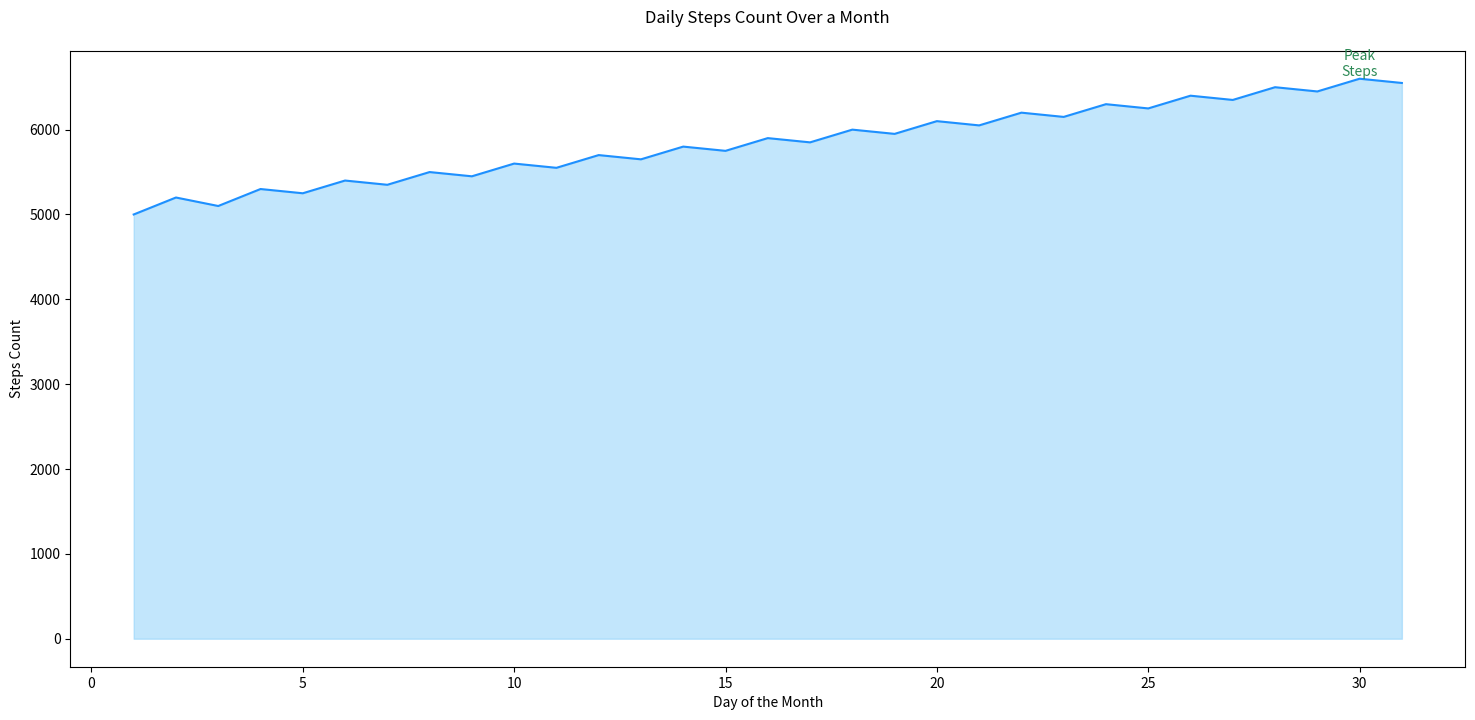

Write Python code to recreate this figure.

import seaborn as sns
import pandas as pd
import matplotlib.pyplot as plt

data = {
    'Day': [1, 2, 3, 4, 5, 6, 7, 8, 9, 10, 11, 12, 13, 14, 15, 16, 17, 18, 19, 20, 21, 22, 23, 24, 25, 26, 27, 28, 29, 30, 31],
    'Steps_Count': [5000, 5200, 5100, 5300, 5250, 5400, 5350, 5500, 5450, 5600, 5550, 5700, 5650, 5800, 5750, 5900, 5850, 6000, 5950, 6100, 6050, 6200, 6150, 6300, 6250, 6400, 6350, 6500, 6450, 6600, 6550]
}

df = pd.DataFrame(data)

plt.figure(figsize=(18, 8))
area_chart = sns.lineplot(data=df, x='Day', y='Steps_Count', color='#1E90FF')
area_chart.fill_between(df['Day'], df['Steps_Count'], color='#87CEFA', alpha=0.5)

max_steps = df['Steps_Count'].max()
max_day = df['Steps_Count'].idxmax() + 1
plt.text(max_day, max_steps, 'Peak\nSteps', horizontalalignment='center', verticalalignment='bottom', color='#2E8B57')

plt.title("Daily Steps Count Over a Month", pad=20)
plt.xlabel("Day of the Month")
plt.ylabel("Steps Count")

plt.show()
